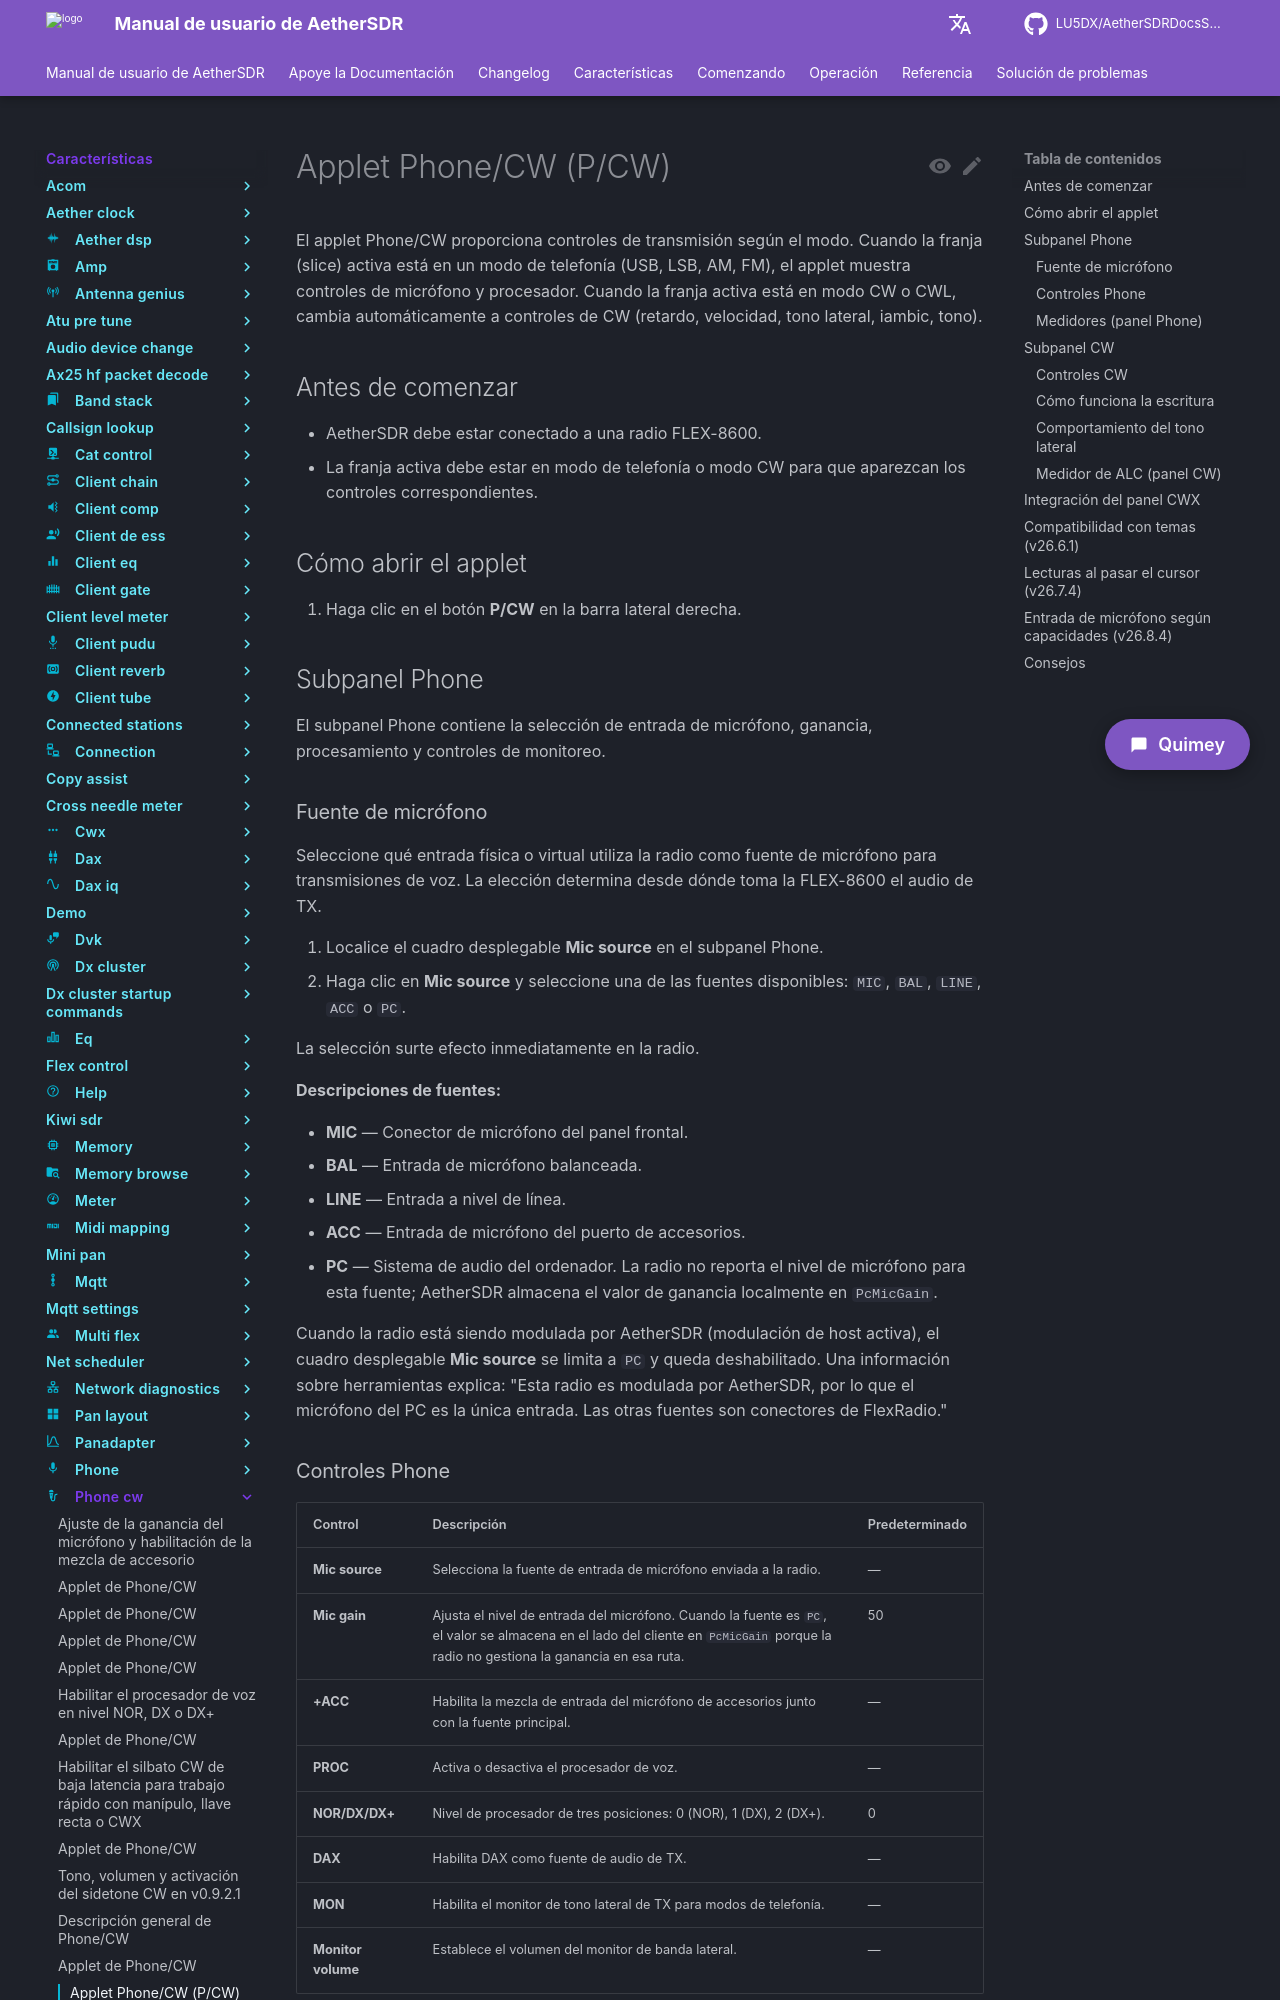

repository: LU5DX/AetherSDRDocsSpanish · page: 26.8.4/features/phone-cw/pick-a-mic-source-mic-bal-line-acc-pc/index.html · generator: mkdocs

# Applet Phone/CW (P/CW)

El applet Phone/CW proporciona controles de transmisión según el modo. Cuando la franja (slice) activa está en un modo de telefonía (USB, LSB, AM, FM), el applet muestra controles de micrófono y procesador. Cuando la franja activa está en modo CW o CWL, cambia automáticamente a controles de CW (retardo, velocidad, tono lateral, iambic, tono).

## Antes de comenzar

- AetherSDR debe estar conectado a una radio FLEX-8600.
- La franja activa debe estar en modo de telefonía o modo CW para que aparezcan los controles correspondientes.

## Cómo abrir el applet

1. Haga clic en el botón **P/CW** en la barra lateral derecha.

## Subpanel Phone

El subpanel Phone contiene la selección de entrada de micrófono, ganancia, procesamiento y controles de monitoreo.

### Fuente de micrófono

Seleccione qué entrada física o virtual utiliza la radio como fuente de micrófono para transmisiones de voz. La elección determina desde dónde toma la FLEX-8600 el audio de TX.

1. Localice el cuadro desplegable **Mic source** en el subpanel Phone.
2. Haga clic en **Mic source** y seleccione una de las fuentes disponibles: `MIC`, `BAL`, `LINE`, `ACC` o `PC`.

La selección surte efecto inmediatamente en la radio.

**Descripciones de fuentes:**

- **MIC** — Conector de micrófono del panel frontal.
- **BAL** — Entrada de micrófono balanceada.
- **LINE** — Entrada a nivel de línea.
- **ACC** — Entrada de micrófono del puerto de accesorios.
- **PC** — Sistema de audio del ordenador. La radio no reporta el nivel de micrófono para esta fuente; AetherSDR almacena el valor de ganancia localmente en `PcMicGain`.

Cuando la radio está siendo modulada por AetherSDR (modulación de host activa), el cuadro desplegable **Mic source** se limita a `PC` y queda deshabilitado. Una información sobre herramientas explica: "Esta radio es modulada por AetherSDR, por lo que el micrófono del PC es la única entrada. Las otras fuentes son conectores de FlexRadio."
